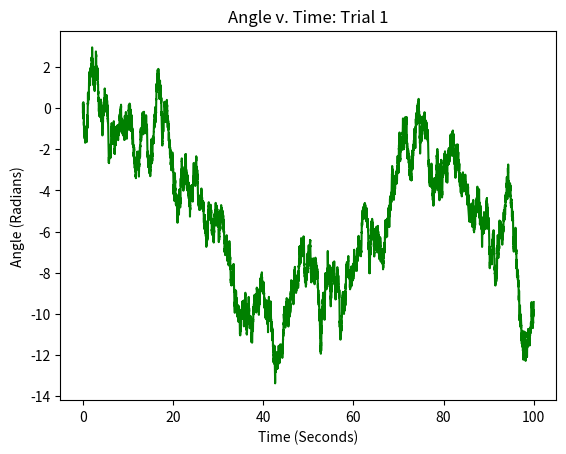
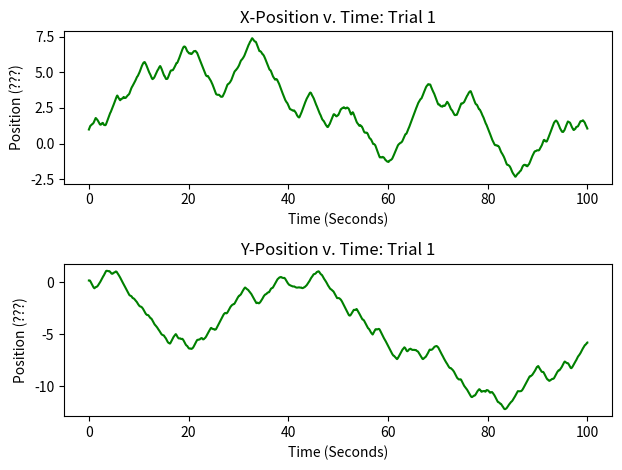
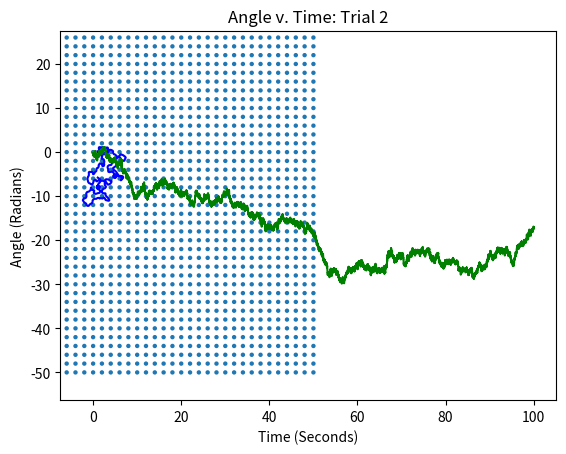
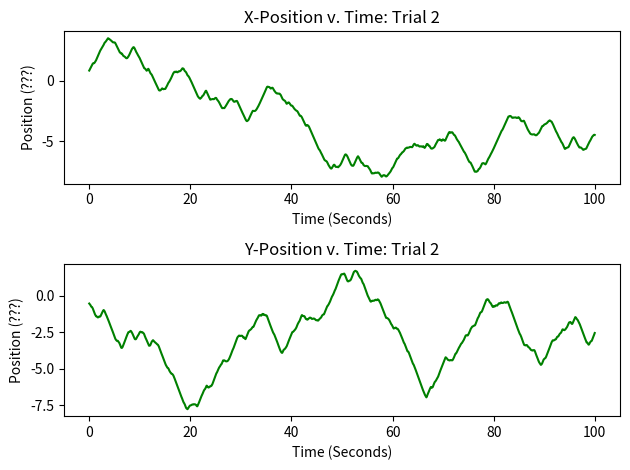
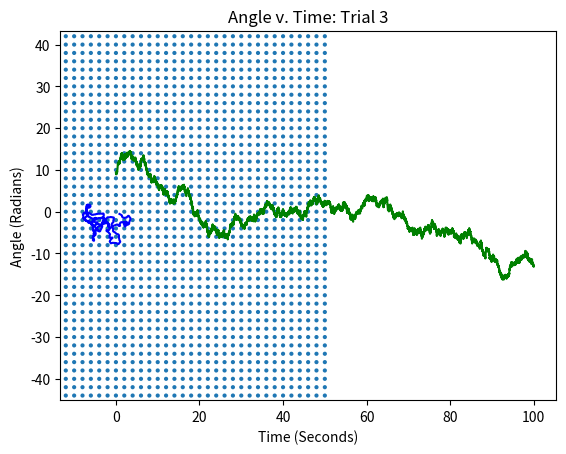
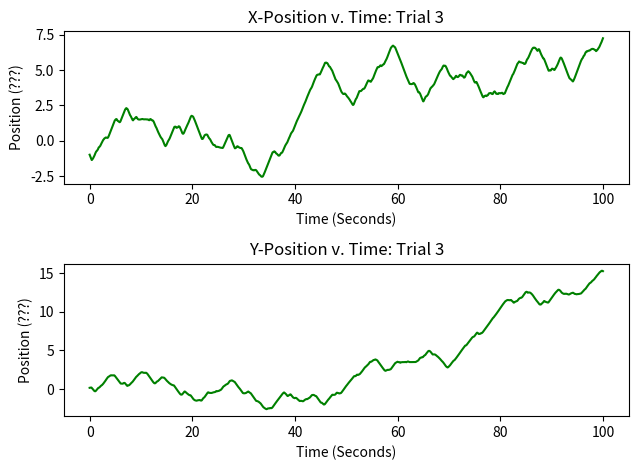
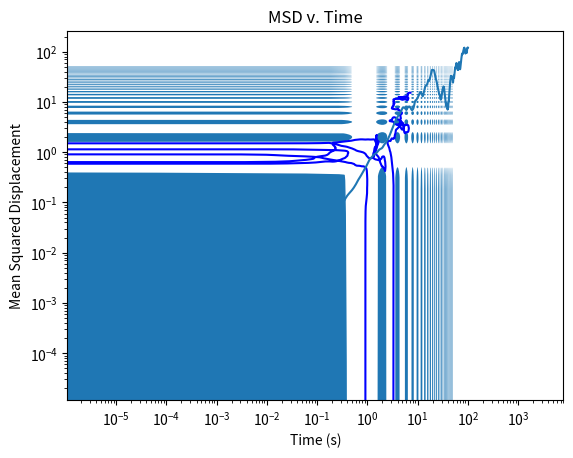

Write the Python code that produced these figures, in order.
# Michael Lin
# Plots positions 

import matplotlib.pyplot as plt # imports appropriate plotting package
import math
import numpy as np
import pandas as pd
import itertools

class Obstacle: # Creates class of obstacles
    def __init__(self, radius, spacing, xlim, ylim): 
        self.radius = radius # radius of obstacle (if circle)
        self.spacing = spacing # the amount of space between obstacles
        self.xstart = xlim[0] # x-coordinate where obstacles should start 
        self.xend = xlim[1] # x-coordinate where obstacles should end 
        self.ystart = ylim[0] # y-coordinate where obstacles should start 
        self.yend = ylim[1] # y-coordinate where obstacles should end


    def set_centers(self): # sets center of objects
        self.x_centers = []
        self.y_centers = []
        temp_xcoord = self.xstart
        temp_ycoord = self.ystart
        #counter = 0
        while temp_xcoord <= self.xend:
            self.x_centers.append(temp_xcoord)
            temp_xcoord += self.spacing

        while temp_ycoord <= self.yend:
            self.y_centers.append(temp_ycoord)
            temp_ycoord += self.spacing    

        #self.centers = np.empty((2, len(self.x_centers)*len(self.y_centers)), float)
        #for i in range(len(self.x_centers)):
            #for j in range(len(self.y_centers)):
                #self.centers[0][counter] = self.x_centers[i]
                #self.centers[1][counter] = self.y_centers[j]
                #counter += 1
        #self.centers = list(itertools.permutations(self.x_centers, r = 2))
        temp = itertools.product(self.x_centers, self.y_centers)
        self.centers = np.transpose(np.array(list(temp)))
    
    def focus_range(self, x, y):
        i = np.searchsorted(self.x_centers, x)
        j = np.searchsorted(self.y_centers, y)
        '''if (i-1) < 0:
            interest_x = np.linspace(self.x_centers[i], self.x_centers[i+1], 2)
        else:
            if (i+1) >= len(self.x_centers):
                interest_x = np.linspace(self.x_centers[i-1], self.x_centers[i], 2)
            else:
                interest_x = np.linspace(self.x_centers[i-1], self.x_centers[i+1], 3)'''
        interest_x = np.linspace(self.x_centers[i-1], self.x_centers[i+1], 3) # selects only 3 x's
        interest_y = np.linspace(self.y_centers[j-1], self.y_centers[j+1], 3) # selects only 3 y's
        '''if (j-1) < 0:
            interest_y = np.linspace(self.y_centers[j], self.y_centers[j+1], 2)
        else:
            if (j+1) >= len(self.y_centers):
                interest_y = np.linspace(self.y_centers[j-1], self.y_centers[j], 2)
            else:
                interest_y = np.linspace(self.y_centers[j-1], self.y_centers[j+1], 3)'''
        temp = itertools.product(interest_x, interest_y)
        interest_centers = np.transpose(np.array(list(temp)))
        return interest_centers

    def plot_centers(self):
        plt.xlim(self.xstart, self.xend)
        plt.ylim(self.ystart, self.yend)
        plt.plot(self.centers[0], self.centers[1], 'go')
        plt.show()
    
    def plot_circles(self):
        fig, ax = plt.subplots()
        plt.xlim(self.xstart, self.xend)
        plt.ylim(self.ystart, self.yend)
        for i in range(len(self.centers[0])):
            circle = plt.Circle((self.centers[0][i], self.centers[1][i]), self.radius)
            ax.add_artist(circle)

    def check_distances(self, x, y): # checks if a given point is touching/inside a circle
        close = self.focus_range(x, y)
        displacement = ((close[0] - x)**2 + (close[1] - y)**2)**0.5
        condition = np.any(displacement <= self.radius)
        return condition

    def get_normal(self, x, y): # gets normal vector from x and y coordinate of circle
        close = self.focus_range(x, y)
        displacement = ((close[0] - x)**2 + (close[1] - y)**2)**0.5
        coordinate = np.where(displacement <= self.radius)[0]
        x_circle = close[0][coordinate][0]
        y_circle = close[1][coordinate][0]
        xdiff = x - x_circle
        ydiff = y - y_circle
        r_length = math.sqrt(xdiff**2 + ydiff**2)
        normal = np.array([xdiff/r_length, ydiff/r_length])
        return normal

    def check_initial(self, r): #makes sure initial position is not in a circle and repositions accordingly
        close = self.focus_range(r[0], r[1])
        displacement = ((close[0] - r[0])**2 + (close[1] - r[1])**2)**0.5
        if np.any(displacement <= self.radius):
            coordinate = np.where(displacement <= self.radius)[0]
            x_circle = self.centers[0][coordinate][0]
            y_circle = self.centers[1][coordinate][0]
            angle = 2 * math.pi * np.random.randn()
            x_circle = self.radius * math.cos(angle) + x_circle
            y_circle = self.radius * math.sin(angle) + y_circle
            r = np.array([x_circle, y_circle])
            return r
        else:
            return r


# Python Code to find approximation of a ordinary differential equation 
# using euler method. 

dTheta = 1 # diffusion coefficient
def func_theta(): # differential equation for theta
    return (math.sqrt(2 * dTheta) * np.random.randn())

v0 = 1 # initial velocity
k = 2 # force constant
def func_r(theta, x, y, obst): # differential equation for x-component of position
    p = np.array([math.cos(theta), math.sin(theta)])
    if obst.check_distances(x, y):
        n = obst.get_normal(x, y)
        if np.sum(n*p) < 0:
            return (v0 * p + -v0 * (np.sum(n*p)) * n)
        else:
            return (v0*p)
    else:
        return (v0 * p)

      
# Function for euler formula; will be only used to find the theta 
#########################################################
# t0 is initial time, theta is the angle found through each iteration of function,
# stepsize is the increment the Euler function ascends by, tmax is the upper bound of time
# l1 is the list that contains each theta value per iteration, fun is the differential 
# function 
def euler_theta(theta, t, l1, fun): 
    # Iterating till the point at which we 
    # need approximation
    stepsize = t[1] - t[0]
    for i in range(len(t)):
        l1[i] = theta
        theta = theta + math.sqrt(stepsize) * fun()


# Function for euler formula; adjusted to find the position since it requires theta
#########################################################
# t0 is initial time, position is the position found through each iteration of function,
# stepsize is the increment the Euler function ascends by, tmax is the upper bound of time
# l1 is the list that contains each position value per iteration, fun is the differential 
# function, supp_l is the supplemental list of thetas that is provided to find the
# positions


def euler_r(position, t, l1, supp_l, fun1, obst): 
    # Iterating till the point at which we 
    # need approximation 
    stepsize = t[1] - t[0]
    for i in range(len(t)):
        l1[i][0] = position[0]
        l1[i][1] = position[1]
        temp_theta = supp_l[i]
        position = position + stepsize * fun1(temp_theta, position[0], position[1], obst)   

n = 3 # number of times that program will iterate
t = np.linspace(0, 100, 20001)
colnum = len(t) # of time points
all_r = np.empty([n, colnum, 2], dtype = float)
obstacle_radius = 0.5
space = 2 # space between circle centers
xlim = [-50, 50]
ylim = [-50, 50]

for i in range(0, n):
    #########################################################
    # FINDING THETAS #
    #########################################################

    theta0 = 2 * math.pi * np.random.randn() # initial theta; consider adding 2 pi times randn
    theta_list = np.empty(colnum) # list of all thetas

    euler_theta(theta0, t, theta_list, func_theta) # stored in theta_list

    #########################################################
    # FINDING POSITION #
    #########################################################

    # sets up obstacle course
    obstacles = Obstacle(obstacle_radius, space, xlim, ylim)
    obstacles.set_centers()

    r_0 = obstacles.check_initial(np.array([math.cos(theta0), math.sin(theta0)]))

    euler_r(r_0, t, all_r[i,:,:], theta_list, func_r, obstacles)

    #########################################################
    # PLOT RESULTS #
    #########################################################


    # Plots Theta values

    plt.plot(t, theta_list, 'g')
    plt.xlabel('Time (Seconds)')
    plt.ylabel('Angle (Radians)')
    plt.title('Angle v. Time: Trial ' + str((i+1)))

    plt.show()

    # Plots individual x and y positions with respect to time
    plt.figure()

    plt.subplot(211)
    plt.plot(t, all_r[i,:,0], 'g')
    plt.xlabel('Time (Seconds)')
    plt.ylabel('Position (???)')
    plt.title('X-Position v. Time: Trial ' + str((i+1)))
    plt.tight_layout()

    plt.subplot(212)
    plt.plot(t, all_r[i,:,1], 'g')
    plt.xlabel('Time (Seconds)')
    plt.ylabel('Position (???)')
    plt.title('Y-Position v. Time: Trial ' + str((i+1)))
    plt.tight_layout()

    plt.show()

    # Plots both positions at the same time to identify overall position

    obstacles.plot_circles()
    plt.axis('equal')
    plt.plot(all_r[i,:,0], all_r[i,:,1], 'b')
    plt.xlabel('X-Position')
    plt.ylabel('Y-Position')
    plt.title('Overall Position of Particle: Trial ' + str((i+1)))

    plt.show()

calc_msd = np.empty(colnum)
for j in np.arange(np.size(all_r[0,:,0])):
    diffx = all_r[:,j,0] - all_r[:,0,0]
    diffy = all_r[:,j,1] - all_r[:,0,1]
    temp = diffx**2 + diffy**2
    temp /= np.size(all_r[:,0,0])
    calc_msd[j] = temp.sum()

plt.loglog(t, calc_msd)
plt.xlabel('Time (s)')
plt.ylabel('Mean Squared Displacement')
plt.title('MSD v. Time')
#msd_fit = np.polyfit(np.log(t), np.log(calc_msd), 1)  # perform linear regression
#plt.loglog(t, msd_fit[0]*t+msd_fit[1], color='red')
plt.show()
# QUestions: 
# Tau?
# incorporation of more forces? 
# edit the Obstacle class? spacing between obstacles
# Fokker Planck equation - tool for describing eventual distribution
# takes model and gives a PDE model; prob distribution of eventual positions and velocities

